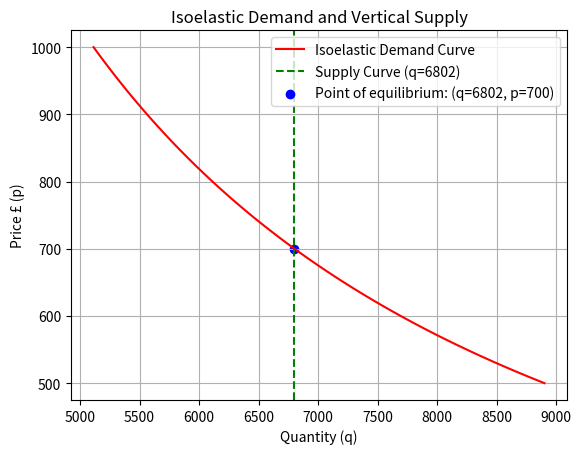

Reproduce this figure in Python.
import numpy as np
import matplotlib.pyplot as plt

# Hardcoded parameters for demand
price = 700
quantity = 6802
elasticity = 0.8

# Solve equation for demand
a = quantity / (price**(-elasticity))

# Define the isoelastic demand function
def isoelastic_demand(p):
    return a * p**(-elasticity)

# Calculate demand quantity for the given price
q_demand = isoelastic_demand(price)

# Generate a range of p values (price values)
p_values = np.linspace(500, 1000, 100)

# Calculate corresponding q values (quantity values) using the isoelastic demand function
q_demand_values = isoelastic_demand(p_values)

# Define the vertical supply function (supply curve coming from x-axis)
def vertical_supply(p):
    return quantity

# Calculate supply quantity for the given price
q_supply = vertical_supply(price)

# Generate a vertical supply curve (constant quantity)
q_supply_values = [vertical_supply(p) for p in p_values]

# Plot the isoelastic demand and vertical supply curves
plt.plot(q_demand_values, p_values, label='Isoelastic Demand Curve', color='r')
plt.axvline(x=quantity, color='g', linestyle='--', label=f'Supply Curve (q={quantity})')  # Vertical supply line
plt.scatter(quantity, price, color='b', label=f'Point of equilibrium: (q={quantity}, p={price})')
plt.xlabel('Quantity (q)')
plt.ylabel('Price £ (p)')
plt.title('Isoelastic Demand and Vertical Supply')
plt.legend()
plt.grid(True)
plt.show()
